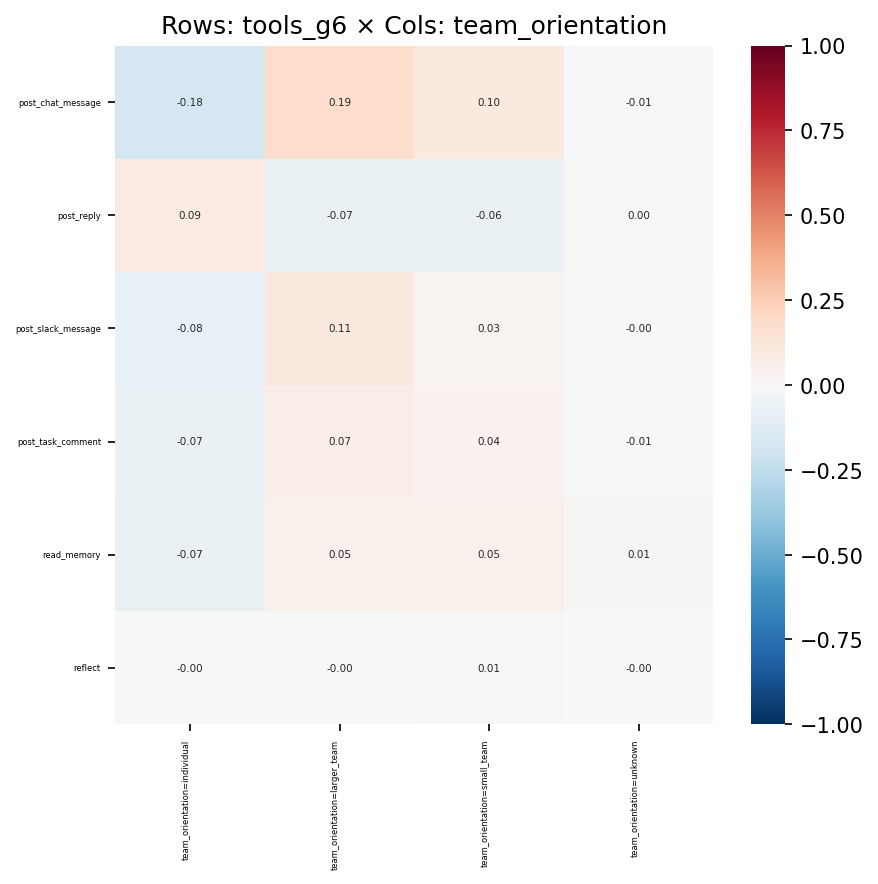

Source data for this figure (header and first rows):
, team_orientation=individual, team_orientation=larger_team, team_orientation=small_team, team_orientation=unknown
post_chat_message, -0.1757, 0.1855, 0.09536, -0.01386
post_reply, 0.08834, -0.06997, -0.06469, 0.003604
post_slack_message, -0.08202, 0.1083, 0.02564, -0.002679
post_task_comment, -0.06665, 0.06519, 0.04111, -0.007153
read_memory, -0.07087, 0.05167, 0.04864, 0.01172
reflect, -0.003656, -0.001075, 0.006034, -0.0006536
